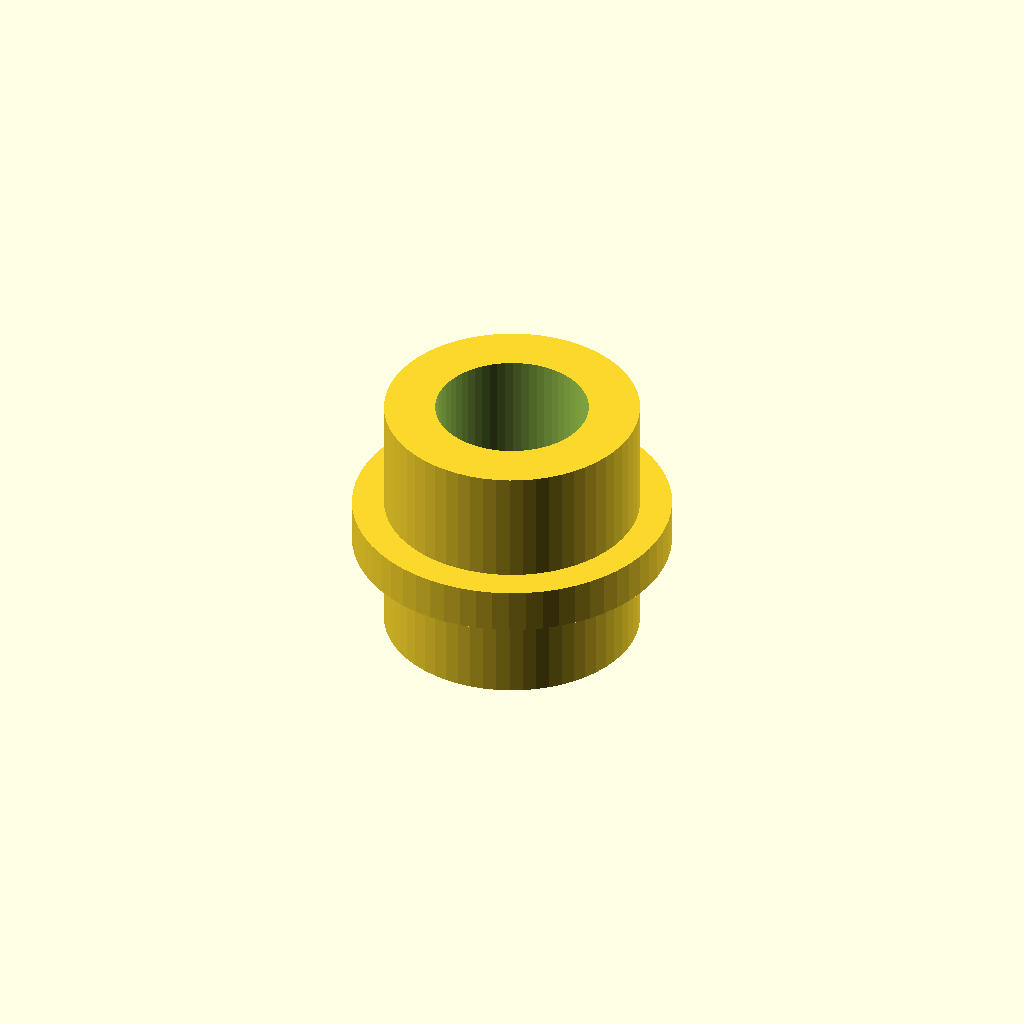
Cell 1: the model at its default parameters.
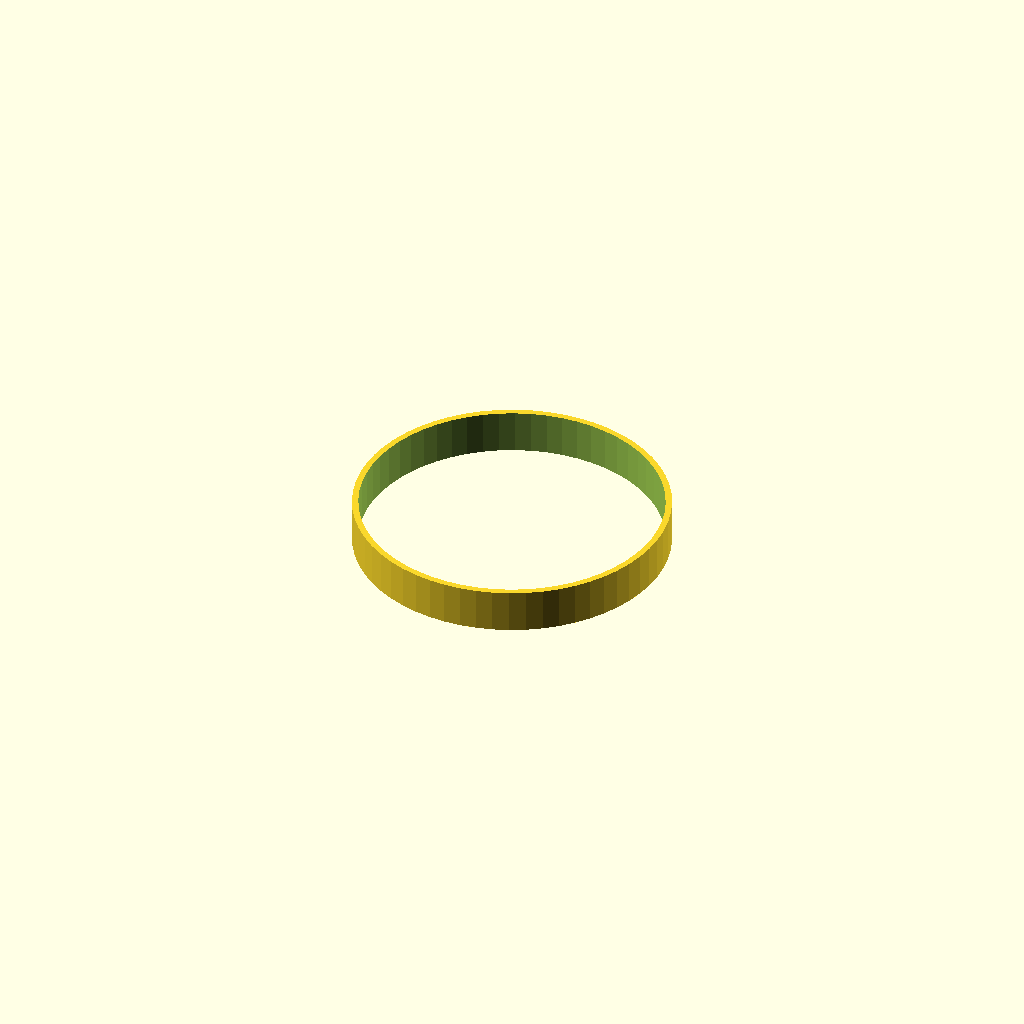
Cell 2 — inner_d set to 4.8, the other parameters unchanged.
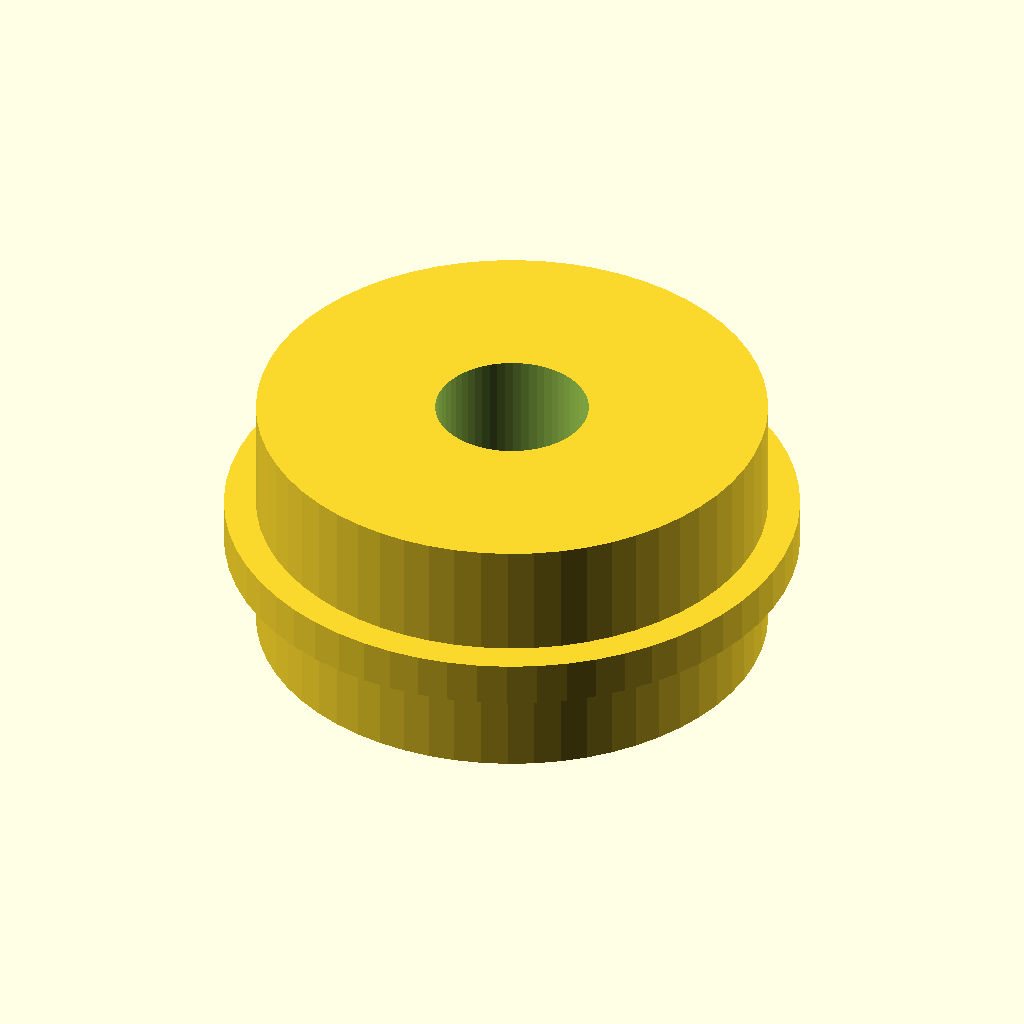
Cell 3: the same model with outer_d = 8.
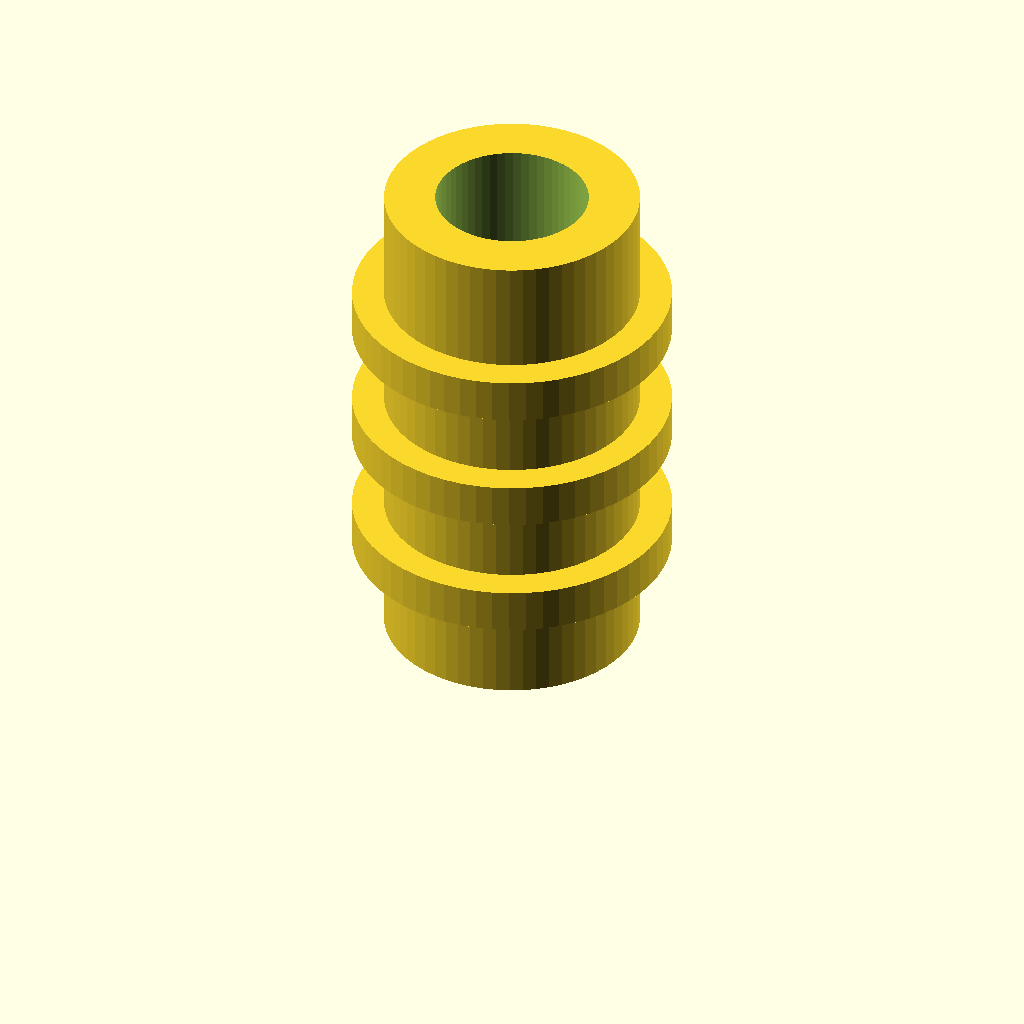
Cell 4: the same model with length = 8.
One fixed orthographic camera (rotation 55°, 0°, 25°; colour scheme Cornfield) for every cell.
OpenSCAD source file optional_data/data/parts/part_0977.scad:
// Heat-set insert, simplified ribbed geometry.
$fn = 60;
eps = 0.02;
inner_d = 2.4;
outer_d = 4;
length = 4;
difference() {
    union() {
        cylinder(d=outer_d,h=length);
        for(z=[1.5:2:length-1]) translate([0,0,z]) cylinder(d=outer_d+1,h=0.7);
    }
    translate([0,0,-eps]) cylinder(d=inner_d,h=length+2*eps);
}
Customizer parameters (derived from the source; name, type, default, range or options):
eps: number, default 0.02
inner_d: number, default 2.4
outer_d: number, default 4
length: number, default 4
